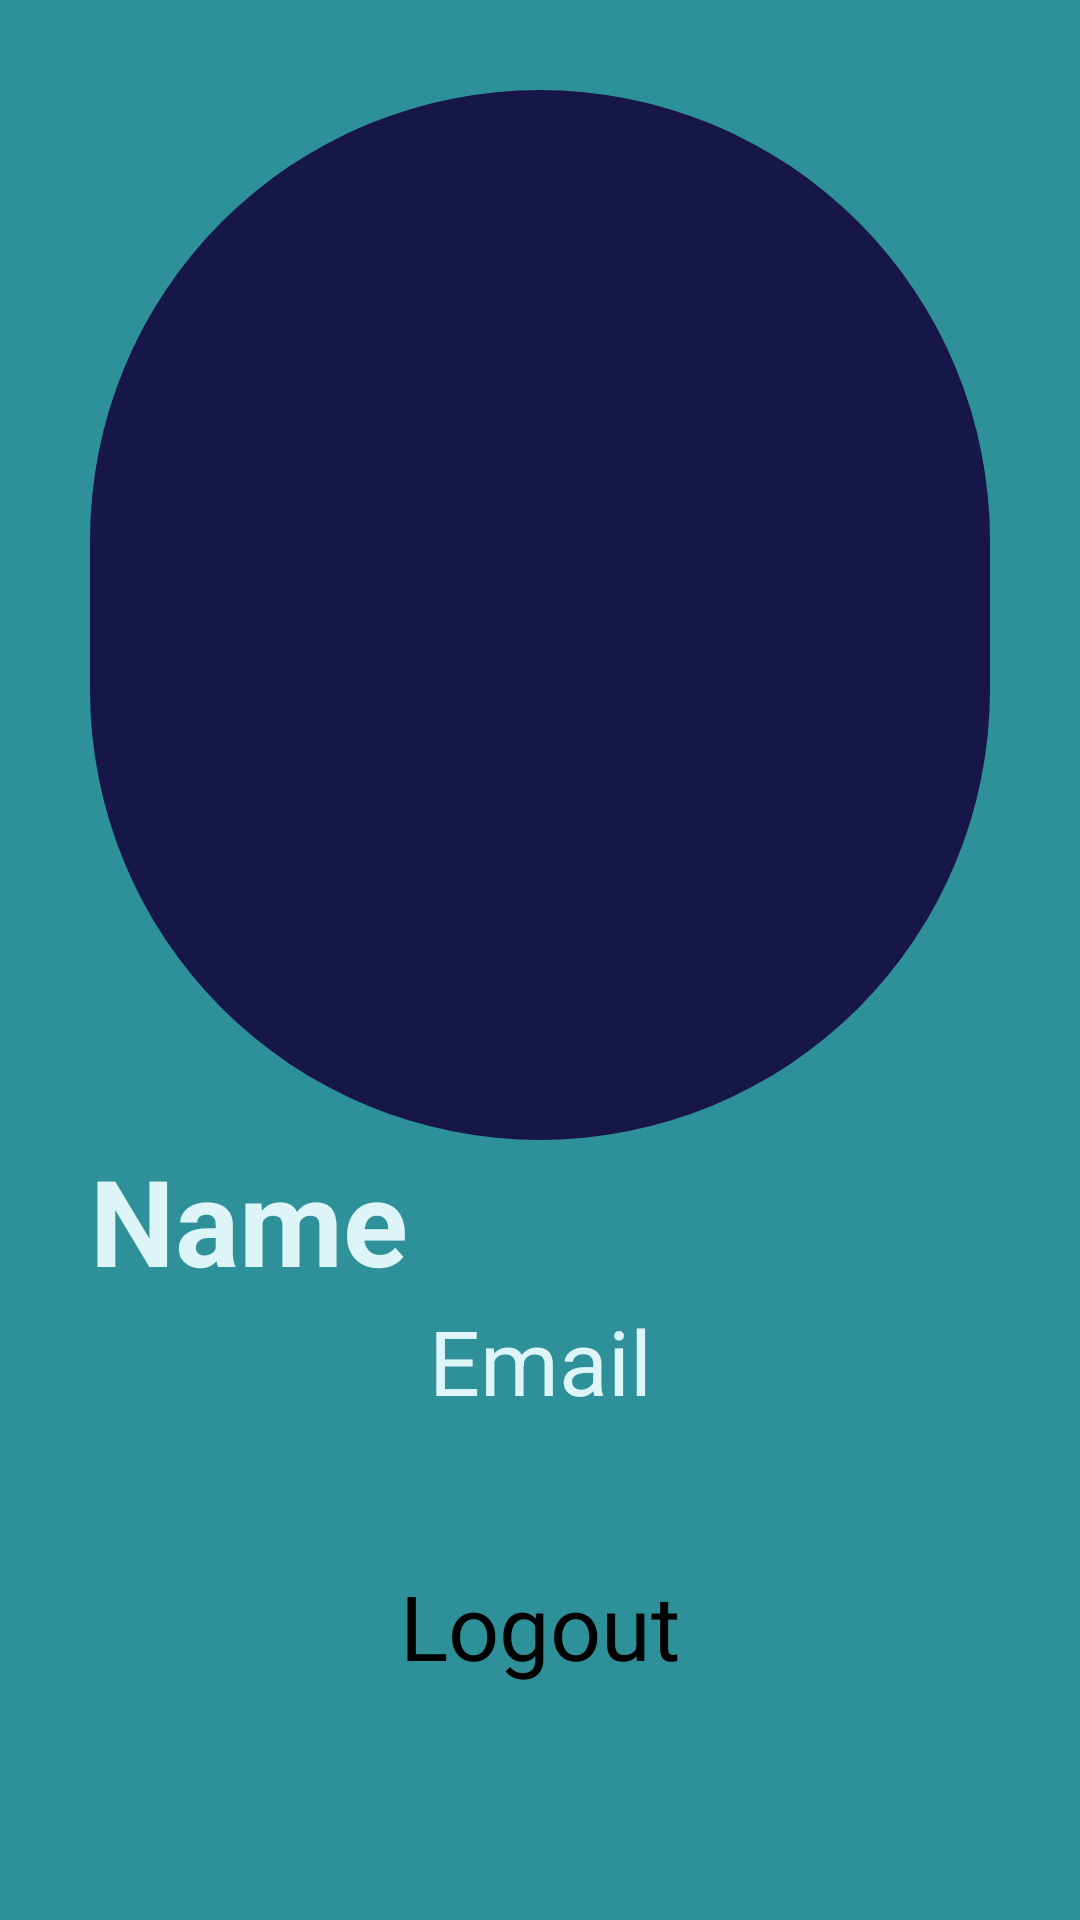

Write the Android layout XML for this screen, with the resource values it uses.
<!-- AndroidManifest.xml: application theme Base.Theme.MiniProject1 -->
<!-- res/layout/fragment_profile.xml -->
<?xml version="1.0" encoding="utf-8"?>
<androidx.constraintlayout.widget.ConstraintLayout xmlns:android="http://schemas.android.com/apk/res/android"
    xmlns:tools="http://schemas.android.com/tools"
    android:layout_width="match_parent"
    android:layout_height="match_parent"
    xmlns:app="http://schemas.android.com/apk/res-auto"
    android:background="@color/dark_blue"
    android:padding="30dp"
    tools:context=".multiUser.ProfileFragment">

    <com.google.android.material.imageview.ShapeableImageView
        android:id="@+id/imageView"
        android:layout_width="match_parent"
        android:layout_height="350dp"
        android:src="@drawable/ic_single_user"
        android:background="@color/purple_baseline"
        app:tint="@color/light_blue"
        app:shapeAppearanceOverlay="@style/round_profile"
        app:layout_constraintTop_toTopOf="parent"
        />

    <TextView
        android:id="@+id/userNameTv"
        android:layout_width="wrap_content"
        android:layout_height="wrap_content"
        android:text="Name"
        android:textSize="40dp"
        android:textStyle="bold"
        android:textColor="@color/light_blue"
        app:layout_constraintStart_toStartOf="parent"
        app:layout_constraintTop_toBottomOf="@+id/imageView" />

    <TextView
        android:id="@+id/userEmailTv"
        android:layout_width="wrap_content"
        android:layout_height="wrap_content"
        android:text="Email"
        android:textSize="30dp"
        android:textColor="@color/light_blue"
        app:layout_constraintEnd_toEndOf="parent"
        app:layout_constraintStart_toStartOf="parent"
        app:layout_constraintTop_toBottomOf="@+id/userNameTv" />

    <Button
        android:id="@+id/logoutBtn"
        android:layout_width="wrap_content"
        android:layout_height="wrap_content"
        android:text="Logout"
        android:textSize="30dp"
        app:layout_constraintBottom_toBottomOf="parent"
        app:layout_constraintEnd_toEndOf="parent"
        app:layout_constraintStart_toStartOf="parent"
        app:layout_constraintTop_toBottomOf="@+id/userEmailTv" />

</androidx.constraintlayout.widget.ConstraintLayout>
<!-- resources referenced by this layout -->
<resources>
  <color name="dark_blue">#2E9099</color>
  <color name="light_blue">#DEF5F7</color>
  <color name="purple_baseline">#161748</color>
  <style name="round_profile">
          <item name="cornerFamily">rounded</item>
          <item name="cornerSize">50%</item>
          <item name="color">@color/light_pink</item>
      </style>
  <color name="light_pink">#FAF8FF</color>
</resources>
